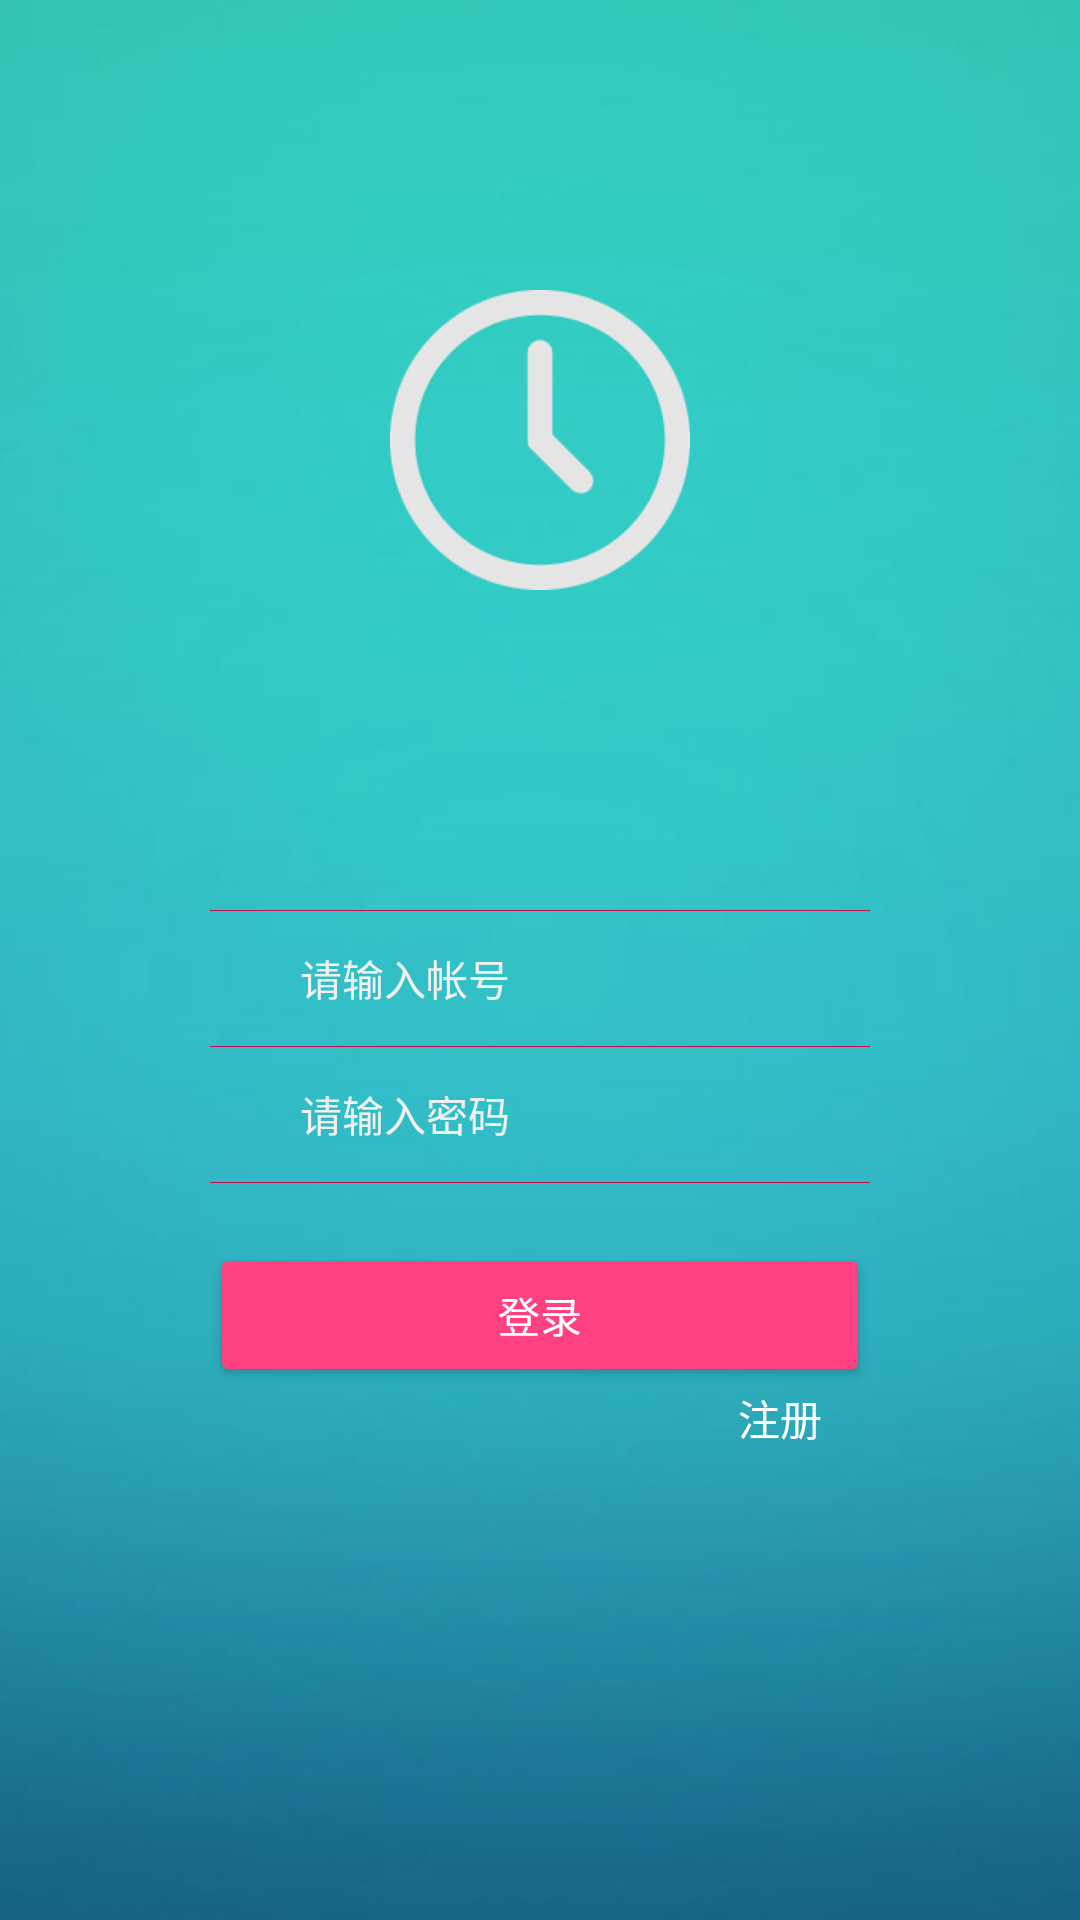

Reconstruct the res/layout file that produces this screen, plus the resources it refers to.
<!-- AndroidManifest.xml: activity theme NoActionBar -->
<!-- res/layout/activity_login.xml -->
<?xml version="1.0" encoding="utf-8"?>
<LinearLayout xmlns:android="http://schemas.android.com/apk/res/android"
    xmlns:tools="http://schemas.android.com/tools"
    android:layout_width="match_parent"
    android:layout_height="match_parent"
    android:background="@mipmap/bg_login"
    android:orientation="vertical"
    tools:context="com.waterfairy.reminder.activity.LoginActivity">

    <RelativeLayout
        android:layout_width="match_parent"
        android:layout_height="0dp"
        android:layout_weight="1"
        android:gravity="center_horizontal">

        <ImageView
            android:layout_width="100dp"
            android:layout_height="100dp"
            android:layout_alignParentBottom="true"
            android:background="@mipmap/clock"
            android:scaleType="fitXY" />
    </RelativeLayout>

    <LinearLayout
        android:layout_marginBottom="50dp"
        android:layout_width="match_parent"
        android:layout_height="0dp"
        android:layout_weight="2"
        android:gravity="center"
        android:orientation="vertical"
        android:paddingLeft="70dp"
        android:paddingRight="70dp">

        <LinearLayout
            android:layout_width="match_parent"
            android:layout_height="1px"
            android:background="@color/colorMainDeep" />

        <LinearLayout
            android:layout_width="match_parent"
            android:layout_height="45dp"
            android:gravity="center_vertical">

            <ImageView
                android:layout_width="20dp"
                android:layout_height="20dp"
                android:src="@mipmap/accounts" />

            <EditText
                android:id="@+id/account"
                android:layout_width="match_parent"
                android:layout_height="30dp"
                android:layout_marginLeft="10dp"
                android:background="@null"
                android:hint="请输入帐号"
                android:maxLength="12"
                android:singleLine="true"
                android:textColor="@color/colorWhite"
                android:textColorHint="@color/colorGrayWhite"
                android:textSize="14dp" />
        </LinearLayout>

        <LinearLayout
            android:layout_width="match_parent"
            android:layout_height="1px"
            android:background="@color/colorMainDeep" />

        <LinearLayout
            android:layout_width="match_parent"
            android:layout_height="45dp"
            android:gravity="center_vertical">

            <ImageView
                android:layout_width="20dp"
                android:layout_height="20dp"
                android:src="@mipmap/password" />

            <EditText
                android:id="@+id/password"
                android:layout_width="match_parent"
                android:layout_height="30dp"
                android:layout_marginLeft="10dp"
                android:background="@null"
                android:hint="请输入密码"
                android:inputType="textPassword"
                android:maxLength="12"
                android:singleLine="true"
                android:textColor="@color/colorWhite"
                android:textColorHint="@color/colorGrayWhite"
                android:textSize="14dp" />
        </LinearLayout>

        <LinearLayout
            android:layout_width="match_parent"
            android:layout_height="1px"
            android:background="@color/colorMainDeep" />

        <Button
            android:layout_width="match_parent"
            android:layout_height="wrap_content"
            android:layout_marginTop="20dp"
            android:onClick="login"
            android:text="登录" />

        <TextView
            android:layout_width="60dp"
            android:layout_height="wrap_content"
            android:layout_gravity="right"
            android:clickable="true"
            android:gravity="center"
            android:onClick="register"
            android:text="注册"
            android:textColor="@color/colorWhite" />
    </LinearLayout>
</LinearLayout>
<!-- resources referenced by this layout -->
<resources>
  <color name="colorGrayWhite">#f1f1f1</color>
  <color name="colorMainDeep">#bc114b</color>
  <color name="colorWhite">#ffffff</color>
  <!-- mipmap bg_login: jpg bitmap (mipmap-xxhdpi, 35458 bytes) -->
  <!-- mipmap clock: png bitmap (mipmap-xxhdpi, 5732 bytes) -->
  <style name="NoActionBar" parent="Theme.AppCompat.NoActionBar">
          
          <item name="colorPrimary">@color/colorActionBar</item>
          <item name="colorButtonNormal">@color/colorLogin</item>
          <item name="colorPrimaryDark">@color/colorActionBar</item>
          <item name="colorAccent">@color/colorAccent</item>
      </style>
  <color name="colorActionBar">#32C9BA</color>
  <color name="colorLogin">#FF4081</color>
  <color name="colorAccent">#FF4081</color>
</resources>
